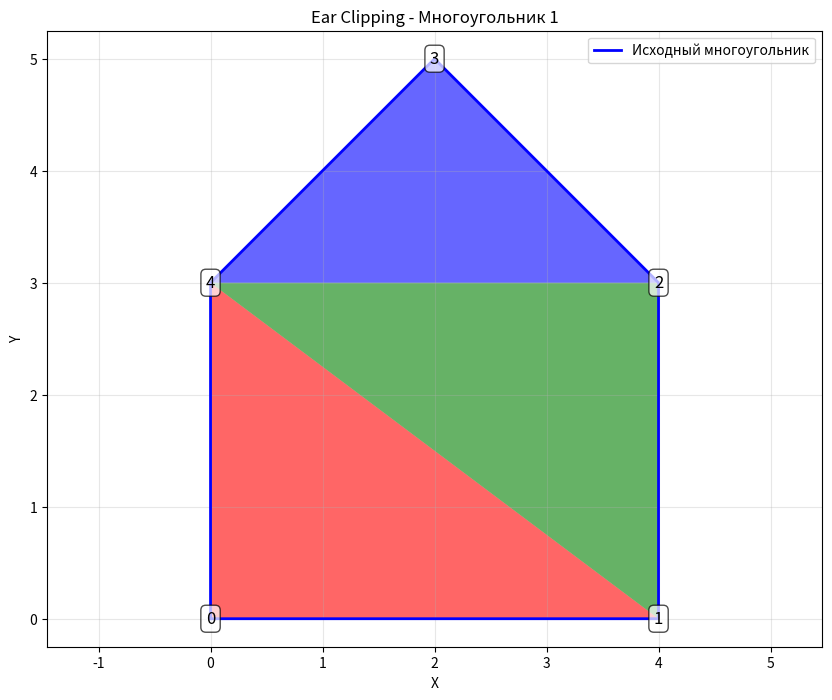
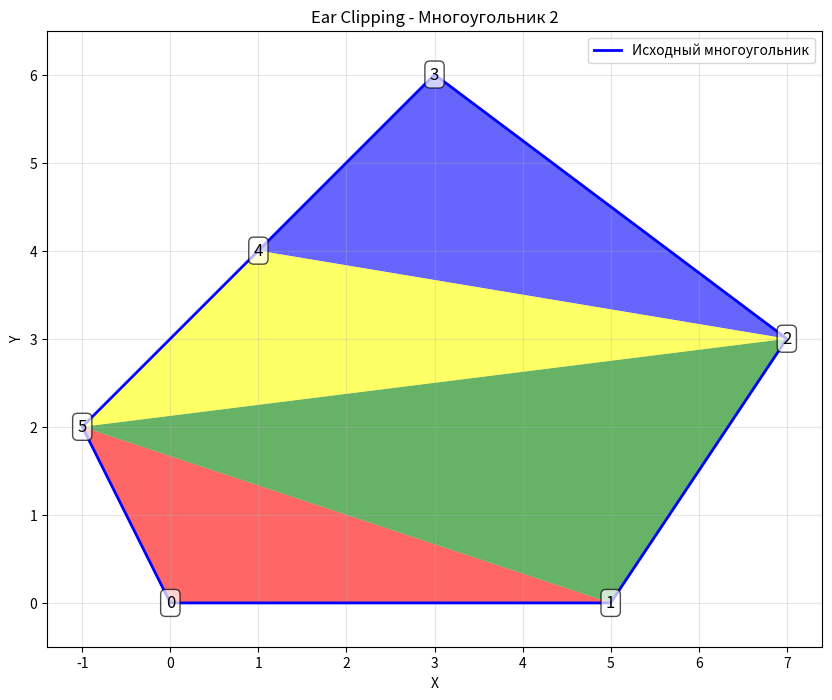
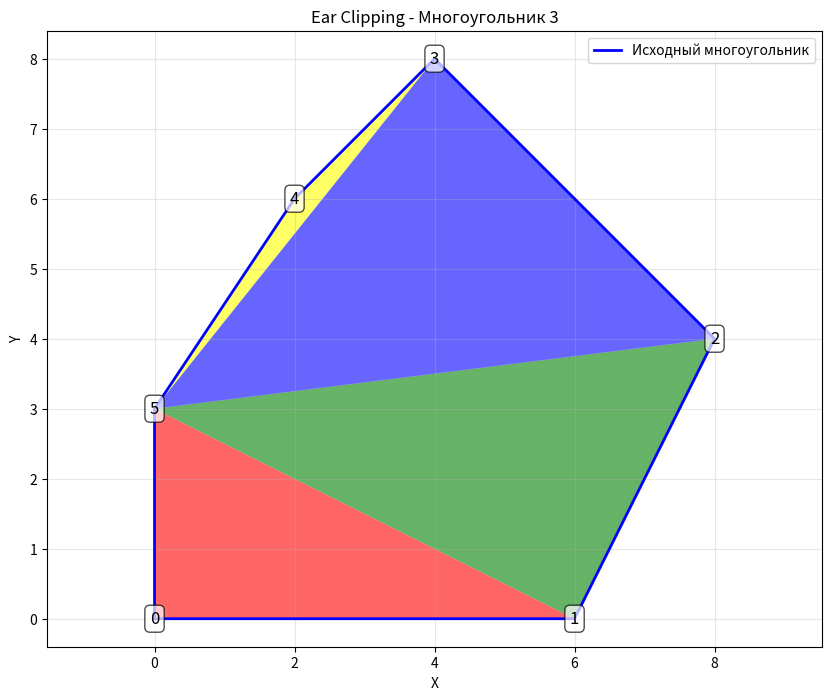

Write Python code to recreate these figures, in order.
import matplotlib.pyplot as plt
import matplotlib.patches as patches
from matplotlib.collections import PatchCollection
import numpy as np

# Определение класса Point, который отсутствовал
class Point:
    def __init__(self, x, y):
        self.x = x
        self.y = y
    
    def __sub__(self, other):
        return Point(self.x - other.x, self.y - other.y)
    
    def cross(self, other):
        return self.x * other.y - self.y * other.x
    
    def __repr__(self):
        return f"Point({self.x}, {self.y})"

# Алгоритм триангуляции "Ear Clipping"
def ear_clipping_triangulation(polygon):
    """
    Алгоритм отрезания ушей для триангуляции простого многоугольника
    """
    def is_ear(i, vertices):
        """Проверяет, является ли вершина ухом"""
        n = len(vertices)
        a = vertices[(i-1) % n]
        b = vertices[i]
        c = vertices[(i+1) % n]
        
        # Проверка выпуклости
        ab = b - a
        bc = c - b
        if ab.cross(bc) <= 0:  # Не выпуклый угол
            return False
        
        # Проверка, что внутри треугольника abc нет других вершин
        triangle = [a, b, c]
        for j in range(n):
            if j not in [(i-1) % n, i, (i+1) % n]:
                if point_in_triangle(vertices[j], triangle):
                    return False
        return True
    
    def point_in_triangle(p, triangle):
        """Проверяет, лежит ли точка внутри треугольника"""
        a, b, c = triangle
        
        def sign(p1, p2, p3):
            return (p1.x - p3.x) * (p2.y - p3.y) - (p2.x - p3.x) * (p1.y - p3.y)
        
        d1 = sign(p, a, b)
        d2 = sign(p, b, c)
        d3 = sign(p, c, a)
        
        has_neg = (d1 < 0) or (d2 < 0) or (d3 < 0)
        has_pos = (d1 > 0) or (d2 > 0) or (d3 > 0)
        
        return not (has_neg and has_pos)
    
    vertices = polygon.copy()
    triangles = []
    
    while len(vertices) > 3:
        n = len(vertices)
        ear_found = False
        
        for i in range(n):
            if is_ear(i, vertices):
                # Отрезаем ухо
                a = vertices[(i-1) % n]
                b = vertices[i]
                c = vertices[(i+1) % n]
                triangles.append([a, b, c])
                vertices.pop(i)
                ear_found = True
                break
        
        if not ear_found:
            # Резервный метод - если не нашли ухо, используем первую вершину
            # (это может произойти для невыпуклых многоугольников)
            i = 0
            a = vertices[(i-1) % n]
            b = vertices[i]
            c = vertices[(i+1) % n]
            triangles.append([a, b, c])
            vertices.pop(i)
    
    # Добавляем последний треугольник
    if len(vertices) == 3:
        triangles.append(vertices)
    
    return triangles

def visualize_triangulation(polygon, triangles, title="Триангуляция многоугольника"):
    """Визуализация триангуляции"""
    fig, ax = plt.subplots(figsize=(10, 8))
    
    # Рисуем исходный многоугольник
    poly_coords = [(p.x, p.y) for p in polygon]
    poly_coords.append(poly_coords[0])  # Замыкаем многоугольник
    x, y = zip(*poly_coords)
    ax.plot(x, y, 'b-', linewidth=2, label='Исходный многоугольник')
    
    # Рисуем треугольники
    tri_patches = []
    colors = ['red', 'green', 'blue', 'yellow', 'purple', 'orange', 'pink', 'brown', 'gray', 'olive']
    for i, triangle in enumerate(triangles):
        tri_coords = [(p.x, p.y) for p in triangle]
        tri_patches.append(patches.Polygon(tri_coords, alpha=0.6, facecolor=colors[i % len(colors)]))
    
    # Добавляем треугольники на график
    for patch in tri_patches:
        ax.add_patch(patch)
    
    # Подписываем вершины
    for i, p in enumerate(polygon):
        ax.text(p.x, p.y, f'{i}', fontsize=12, ha='center', va='center',
               bbox=dict(boxstyle="round,pad=0.3", facecolor="white", alpha=0.7))
    
    ax.set_xlabel('X')
    ax.set_ylabel('Y')
    ax.set_title(title)
    ax.grid(True, alpha=0.3)
    ax.axis('equal')
    ax.legend()
    plt.show()

def analyze_triangulation_quality(triangles):
    """Анализ качества триангуляции"""
    qualities = []
    min_angle = float('inf')
    max_angle = 0
    
    for triangle in triangles:
        a, b, c = triangle
        # Вычисляем длины сторон
        ab = np.sqrt((b.x - a.x)**2 + (b.y - a.y)**2)
        bc = np.sqrt((c.x - b.x)**2 + (c.y - b.y)**2)
        ca = np.sqrt((a.x - c.x)**2 + (a.y - c.y)**2)
        
        # Вычисляем углы по теореме косинусов
        def calculate_angle(a, b, c):
            """Вычисляет угол при вершине a"""
            ab = np.sqrt((b.x - a.x)**2 + (b.y - a.y)**2)
            ac = np.sqrt((c.x - a.x)**2 + (c.y - a.y)**2)
            bc = np.sqrt((c.x - b.x)**2 + (c.y - b.y)**2)
            
            # Теорема косинусов
            cos_angle = (ab**2 + ac**2 - bc**2) / (2 * ab * ac)
            # Обеспечиваем, чтобы значение было в допустимом диапазоне [-1, 1]
            cos_angle = max(-1.0, min(1.0, cos_angle))
            return np.arccos(cos_angle)
        
        angle_a = calculate_angle(a, b, c)
        angle_b = calculate_angle(b, a, c)
        angle_c = calculate_angle(c, a, b)
        
        angles = np.degrees([angle_a, angle_b, angle_c])
        min_tri_angle = np.min(angles)
        max_tri_angle = np.max(angles)
        
        qualities.append(min_tri_angle)
        min_angle = min(min_angle, min_tri_angle)
        max_angle = max(max_angle, max_tri_angle)
    
    return {
        'min_angle': min_angle,
        'max_angle': max_angle,
        'avg_min_angle': np.mean(qualities),
        'num_triangles': len(triangles),
        'quality_scores': qualities
    }

def experimental_analysis():
    """Экспериментальный анализ различных алгоритмов"""
    
    # Тестовые многоугольники (исправлены ошибки в Point(@, 0) -> Point(0, 0))
    test_polygons = [
        [Point(0, 0), Point(4, 0), Point(4, 3), Point(2, 5), Point(0, 3)],  # Выпуклый
        [Point(0, 0), Point(5, 0), Point(7, 3), Point(3, 6), Point(1, 4), Point(-1, 2)],  # Вогнутый
        [Point(0, 0), Point(6, 0), Point(8, 4), Point(4, 8), Point(2, 6), Point(0, 3)]   # Сложный
    ]
    
    results = []
    
    for i, polygon in enumerate(test_polygons):
        print(f"\n=== Анализ многоугольника {i+1} ===")
        print(f"Количество вершин: {len(polygon)}")
        
        # Тестируем Ear Clipping
        triangles_ear = ear_clipping_triangulation(polygon)
        quality_ear = analyze_triangulation_quality(triangles_ear)
        
        print("\nEar Clipping:")
        print(f"  Минимальный угол: {quality_ear['min_angle']:.2f}°")
        print(f"  Средний минимальный угол: {quality_ear['avg_min_angle']:.2f}°")
        print(f"  Количество треугольников: {quality_ear['num_triangles']}")
        
        # Визуализация
        visualize_triangulation(polygon, triangles_ear, 
                              f"Ear Clipping - Многоугольник {i+1}")
        
        results.append({
            'polygon': i+1,
            'ear_clipping': quality_ear
        })
    
    return results

# Запуск анализа
if __name__ == "__main__":
    results = experimental_analysis()